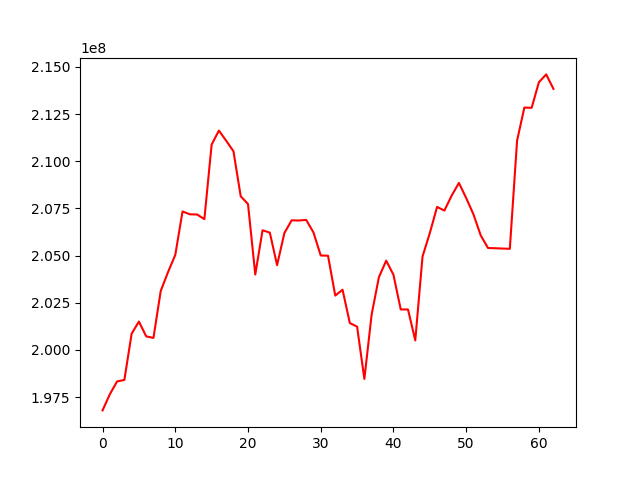

The table this chart was drawn from, first rows:
, 0
0, 196797242
1, 197651506
2, 198332013
3, 198412492
4, 200863666
5, 201506464
6, 200724220
7, 200638461
8, 203128764
9, 204124902
10, 205037440
11, 207342487
12, 207190913
13, 207181678
14, 206935345
15, 210889798
16, 211628900
17, 211090656
18, 210534549
19, 208144339
20, 207736558
21, 203998660
22, 206344353
23, 206220252
24, 204496363
25, 206194950
26, 206872529
27, 206861992
28, 206893891
29, 206230065
30, 205009145
31, 204996552
32, 202882586
33, 203194946
34, 201427628
35, 201235338
36, 198464391
37, 201876683
38, 203857850
39, 204734843
40, 203985589
41, 202150765
42, 202147019
43, 200506487
44, 204959396
45, 206197661
46, 207583358
47, 207388463
48, 208177646
49, 208856120
50, 208055703
51, 207191000
52, 206072675
53, 205405089
54, 205392804
55, 205376772
56, 205361812
57, 211099573
58, 212850567
59, 212835453
... 3 more rows
